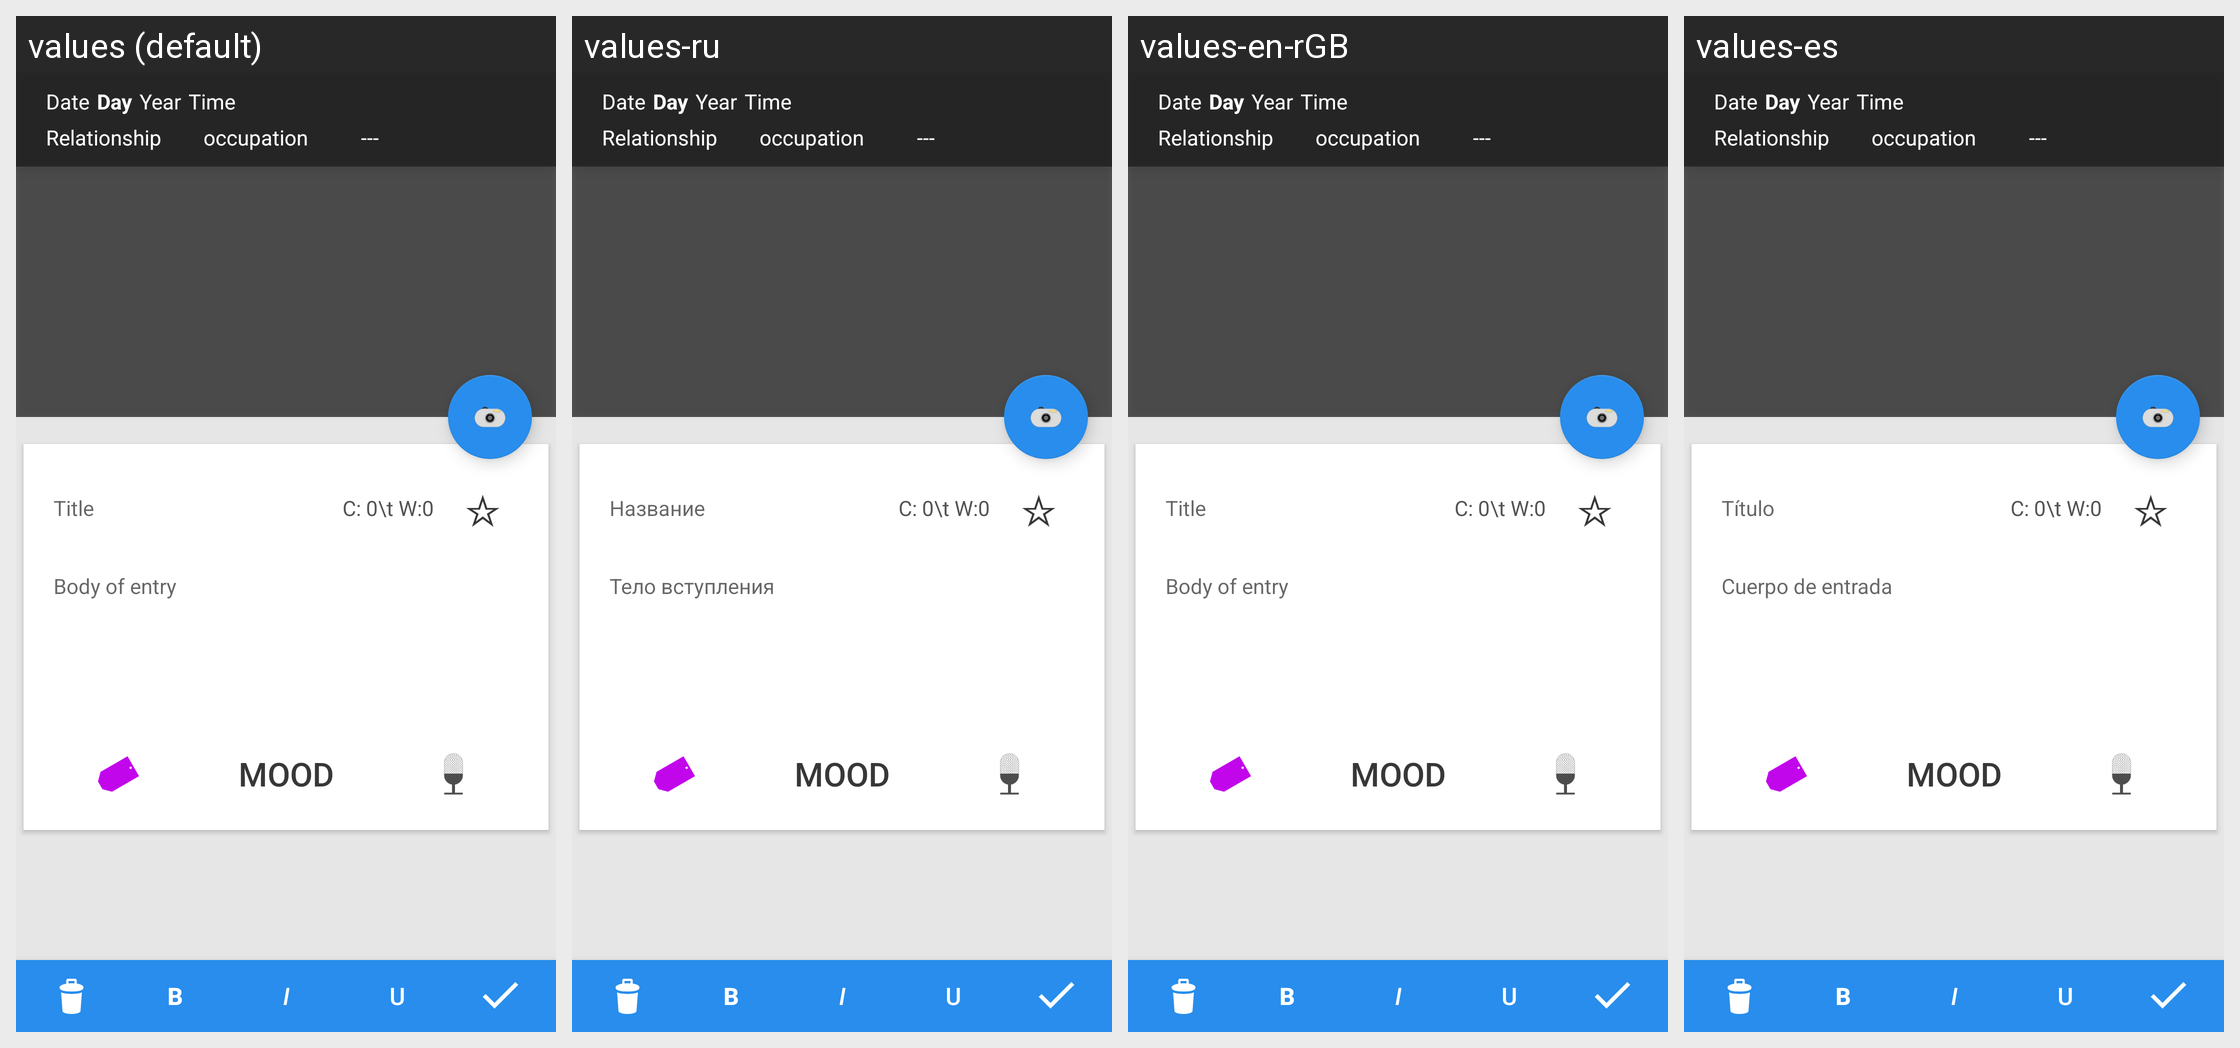

Translations of the strings shown on this Android screen, per locale in the grid:
Android screen res/layout/new_entry.xml rendered under 4 locales, left to right: values (default), values-ru, values-en-rGB, values-es. Device: Nexus 5 (rendered at 1080×1920; each locale shown at half size, 540×960, under a caption strip naming it); theme MyTheme.
Other locales in the repository, not shown: values-de, values-en-rUS, values-fr, values-ko.
Strings drawn on this screen, with the default value and each locale's value (text and hints the layout hard-codes, and strings that could not be matched under every locale, appear in the picture but are not listed):

entry_header
  values: Title
  values-ru: Название
  values-en-rGB: Title
  values-es: Título

new_entry_hint
  values: Body of entry
  values-ru: Тело вступления
  values-en-rGB: Body of entry
  values-es: Cuerpo de entrada
